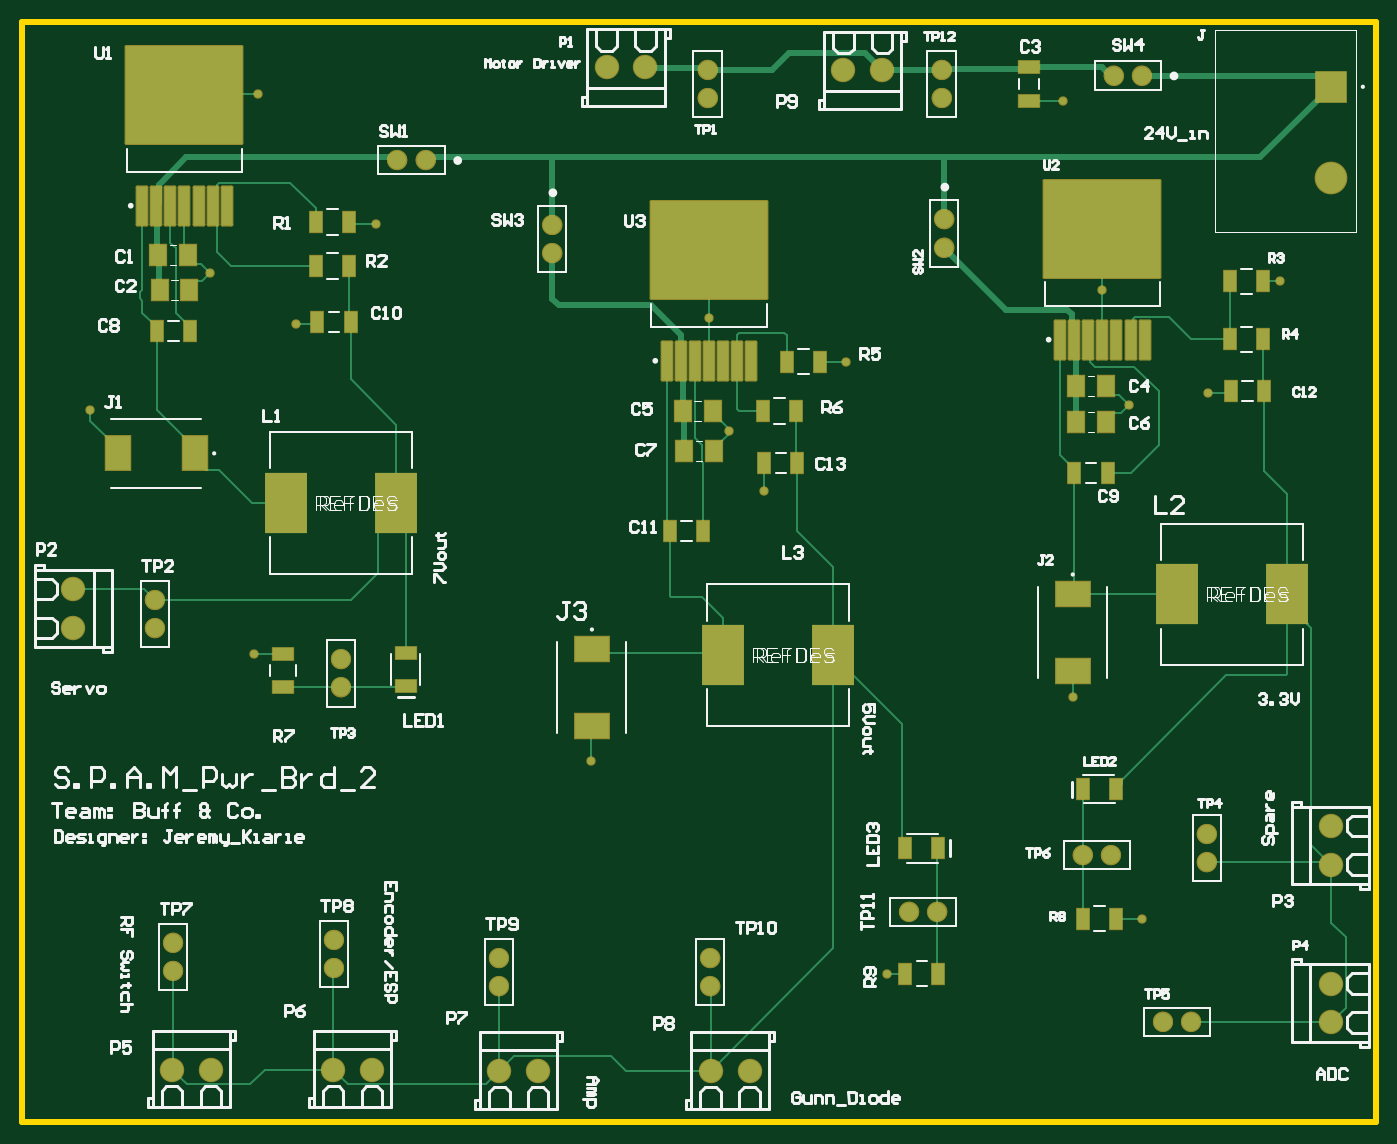
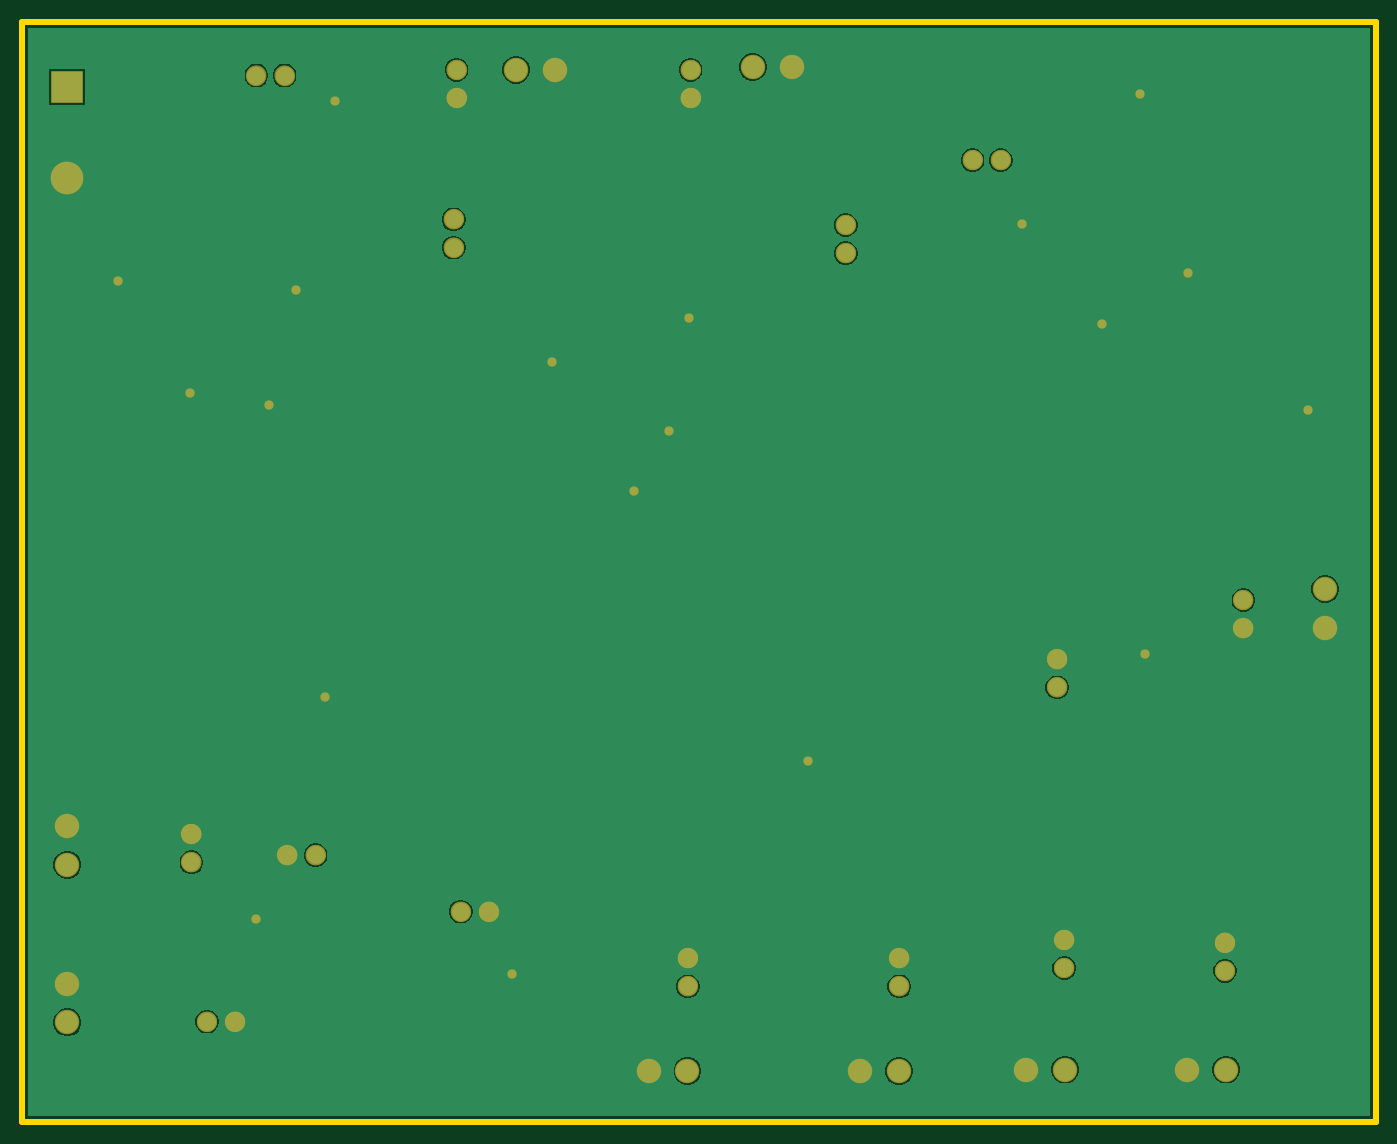
Circuit board: 8 layer files. Board 121.9 x 99.1 mm.
- bottom_copper: Pwr_PCB2.GBL (15562 bytes)
- paste: Pwr_PCB2.GBP (265 bytes)
- bottom_mask: Pwr_PCB2.GBS (3742 bytes)
- outline: Pwr_PCB2.GKO (373 bytes)
- top_copper: Pwr_PCB2.GTL (13390 bytes)
- top_silk: Pwr_PCB2.GTO (45655 bytes)
- paste: Pwr_PCB2.GTP (3091 bytes)
- top_mask: Pwr_PCB2.GTS (6575 bytes)

=== bottom_copper: Pwr_PCB2.GBL (15562 bytes, source omitted) ===
=== paste: Pwr_PCB2.GBP ===
G04*
G04 #@! TF.GenerationSoftware,Altium Limited,Altium Designer,26.3.0 (6)*
G04*
G04 Layer_Color=128*
%FSLAX44Y44*%
%MOMM*%
G71*
G04*
G04 #@! TF.SameCoordinates,7B9AB984-ECB7-4C16-AED9-D4E4A7742322*
G04*
G04*
G04 #@! TF.FilePolarity,Positive*
G04*
G01*
G75*
M02*

=== bottom_mask: Pwr_PCB2.GBS ===
G04*
G04 #@! TF.GenerationSoftware,Altium Limited,Altium Designer,26.3.0 (6)*
G04*
G04 Layer_Color=16711935*
%FSLAX44Y44*%
%MOMM*%
G71*
G04*
G04 #@! TF.SameCoordinates,7B9AB984-ECB7-4C16-AED9-D4E4A7742322*
G04*
G04*
G04 #@! TF.FilePolarity,Negative*
G04*
G01*
G75*
%ADD26C,0.0000*%
%ADD34C,2.2032*%
%ADD35C,2.9464*%
%ADD36C,1.8232*%
%ADD37R,2.9464X2.9464*%
%ADD38C,0.8382*%
D26*
X486131Y782320D02*
G03*
X486131Y782320I-8611J0D01*
G01*
Y807720D02*
G03*
X486131Y807720I-8611J0D01*
G01*
X1016991Y942340D02*
G03*
X1016991Y942340I-8611J0D01*
G01*
X991591D02*
G03*
X991591Y942340I-8611J0D01*
G01*
X836651Y947420D02*
G03*
X836651Y947420I-8611J0D01*
G01*
Y922020D02*
G03*
X836651Y922020I-8611J0D01*
G01*
X832841Y189230D02*
G03*
X832841Y189230I-8611J0D01*
G01*
X807441D02*
G03*
X807441Y189230I-8611J0D01*
G01*
X628371Y121920D02*
G03*
X628371Y121920I-8611J0D01*
G01*
Y147320D02*
G03*
X628371Y147320I-8611J0D01*
G01*
X625831Y947420D02*
G03*
X625831Y947420I-8611J0D01*
G01*
Y922020D02*
G03*
X625831Y922020I-8611J0D01*
G01*
X963651Y240030D02*
G03*
X963651Y240030I-8611J0D01*
G01*
X989051D02*
G03*
X989051Y240030I-8611J0D01*
G01*
X839191Y812800D02*
G03*
X839191Y812800I-8611J0D01*
G01*
Y787400D02*
G03*
X839191Y787400I-8611J0D01*
G01*
X295631Y391160D02*
G03*
X295631Y391160I-8611J0D01*
G01*
Y416560D02*
G03*
X295631Y416560I-8611J0D01*
G01*
X1075411Y233680D02*
G03*
X1075411Y233680I-8611J0D01*
G01*
Y259080D02*
G03*
X1075411Y259080I-8611J0D01*
G01*
X371831Y866140D02*
G03*
X371831Y866140I-8611J0D01*
G01*
X346431D02*
G03*
X346431Y866140I-8611J0D01*
G01*
X127991Y469900D02*
G03*
X127991Y469900I-8611J0D01*
G01*
Y444500D02*
G03*
X127991Y444500I-8611J0D01*
G01*
X1061441Y90170D02*
G03*
X1061441Y90170I-8611J0D01*
G01*
X1036041D02*
G03*
X1036041Y90170I-8611J0D01*
G01*
X437871Y121920D02*
G03*
X437871Y121920I-8611J0D01*
G01*
Y147320D02*
G03*
X437871Y147320I-8611J0D01*
G01*
X289281Y138430D02*
G03*
X289281Y138430I-8611J0D01*
G01*
Y163830D02*
G03*
X289281Y163830I-8611J0D01*
G01*
X144501Y135890D02*
G03*
X144501Y135890I-8611J0D01*
G01*
Y161290D02*
G03*
X144501Y161290I-8611J0D01*
G01*
D34*
X1178560Y231420D02*
D03*
Y266420D02*
D03*
X739420Y947420D02*
D03*
X1178560Y124460D02*
D03*
X655040Y45720D02*
D03*
X526340Y949960D02*
D03*
X314960Y46990D02*
D03*
X464540Y45720D02*
D03*
X45720Y444780D02*
D03*
X169900Y46990D02*
D03*
X774420Y947420D02*
D03*
X279960Y46990D02*
D03*
X429540Y45720D02*
D03*
X620040D02*
D03*
X134900Y46990D02*
D03*
X561340Y949960D02*
D03*
X45720Y479780D02*
D03*
X1178560Y89460D02*
D03*
D35*
Y849630D02*
D03*
D36*
X828040Y922020D02*
D03*
X1066800Y259080D02*
D03*
X1027430Y90170D02*
D03*
X980440Y240030D02*
D03*
X798830Y189230D02*
D03*
X617220Y922020D02*
D03*
X287020Y416560D02*
D03*
X619760Y147320D02*
D03*
X429260D02*
D03*
X119380Y444500D02*
D03*
X280670Y163830D02*
D03*
X135890Y161290D02*
D03*
X477520Y782320D02*
D03*
Y807720D02*
D03*
X1008380Y942340D02*
D03*
X982980D02*
D03*
X828040Y947420D02*
D03*
X824230Y189230D02*
D03*
X619760Y121920D02*
D03*
X617220Y947420D02*
D03*
X955040Y240030D02*
D03*
X830580Y812800D02*
D03*
Y787400D02*
D03*
X287020Y391160D02*
D03*
X1066800Y233680D02*
D03*
X363220Y866140D02*
D03*
X337820D02*
D03*
X119380Y469900D02*
D03*
X1052830Y90170D02*
D03*
X429260Y121920D02*
D03*
X280670Y138430D02*
D03*
X135890Y135890D02*
D03*
D37*
X1178560Y932180D02*
D03*
D38*
X1132840Y756920D02*
D03*
X1068070Y656590D02*
D03*
X996950Y645160D02*
D03*
X937260Y919480D02*
D03*
X972820Y749300D02*
D03*
X741680Y684530D02*
D03*
X946150Y382270D02*
D03*
X1008380Y182880D02*
D03*
X636270Y622300D02*
D03*
X778510Y133350D02*
D03*
X668020Y567690D02*
D03*
X318770Y808990D02*
D03*
X212090Y925830D02*
D03*
X618490Y723900D02*
D03*
X246380Y718820D02*
D03*
X168910Y764540D02*
D03*
X511810Y325120D02*
D03*
X60960Y641350D02*
D03*
X208280Y421640D02*
D03*
M02*

=== outline: Pwr_PCB2.GKO ===
G04*
G04 #@! TF.GenerationSoftware,Altium Limited,Altium Designer,26.3.0 (6)*
G04*
G04 Layer_Color=16711935*
%FSLAX44Y44*%
%MOMM*%
G71*
G04*
G04 #@! TF.SameCoordinates,7B9AB984-ECB7-4C16-AED9-D4E4A7742322*
G04*
G04*
G04 #@! TF.FilePolarity,Positive*
G04*
G01*
G75*
%ADD10C,0.5080*%
D10*
X0Y990600D02*
X1219200D01*
X1219200Y0D01*
X0D02*
X1219200D01*
X0D02*
Y990600D01*
M02*

=== top_copper: Pwr_PCB2.GTL (13390 bytes, source omitted) ===
=== top_silk: Pwr_PCB2.GTO (45655 bytes, source omitted) ===
=== paste: Pwr_PCB2.GTP ===
G04*
G04 #@! TF.GenerationSoftware,Altium Limited,Altium Designer,26.3.0 (6)*
G04*
G04 Layer_Color=8421504*
%FSLAX44Y44*%
%MOMM*%
G71*
G04*
G04 #@! TF.SameCoordinates,7B9AB984-ECB7-4C16-AED9-D4E4A7742322*
G04*
G04*
G04 #@! TF.FilePolarity,Positive*
G04*
G01*
G75*
%ADD18R,1.1176X1.8034*%
G04:AMPARAMS|DCode=19|XSize=10.5mm|YSize=8.8mm|CornerRadius=0.044mm|HoleSize=0mm|Usage=FLASHONLY|Rotation=180.000|XOffset=0mm|YOffset=0mm|HoleType=Round|Shape=RoundedRectangle|*
%AMROUNDEDRECTD19*
21,1,10.5000,8.7120,0,0,180.0*
21,1,10.4120,8.8000,0,0,180.0*
1,1,0.0880,-5.2060,4.3560*
1,1,0.0880,5.2060,4.3560*
1,1,0.0880,5.2060,-4.3560*
1,1,0.0880,-5.2060,-4.3560*
%
%ADD19ROUNDEDRECTD19*%
G04:AMPARAMS|DCode=20|XSize=0.95mm|YSize=3.5mm|CornerRadius=0.0522mm|HoleSize=0mm|Usage=FLASHONLY|Rotation=180.000|XOffset=0mm|YOffset=0mm|HoleType=Round|Shape=RoundedRectangle|*
%AMROUNDEDRECTD20*
21,1,0.9500,3.3955,0,0,180.0*
21,1,0.8455,3.5000,0,0,180.0*
1,1,0.1045,-0.4228,1.6978*
1,1,0.1045,0.4228,1.6978*
1,1,0.1045,0.4228,-1.6978*
1,1,0.1045,-0.4228,-1.6978*
%
%ADD20ROUNDEDRECTD20*%
%ADD21R,1.4400X1.8200*%
%ADD22R,1.8034X1.1176*%
%ADD23R,3.1200X2.1800*%
%ADD24R,2.1800X3.1200*%
%ADD25R,3.8608X5.5118*%
D18*
X1117346Y756920D02*
D03*
X1088644Y657860D02*
D03*
X718566Y684530D02*
D03*
X985266Y182880D02*
D03*
X668274Y593090D02*
D03*
X795274Y133350D02*
D03*
X294386Y810260D02*
D03*
X265684Y720090D02*
D03*
X795274Y246380D02*
D03*
X825246D02*
D03*
Y133350D02*
D03*
X120904Y712470D02*
D03*
X150876D02*
D03*
X264414Y810260D02*
D03*
X583184Y532130D02*
D03*
X613156D02*
D03*
X698246Y593090D02*
D03*
X955294Y182880D02*
D03*
X295656Y720090D02*
D03*
X294386Y770890D02*
D03*
X264414D02*
D03*
X955294Y299720D02*
D03*
X985266D02*
D03*
X697230Y640080D02*
D03*
X667258D02*
D03*
X688594Y684530D02*
D03*
X1118616Y657860D02*
D03*
X1087374Y756920D02*
D03*
X1117346Y704850D02*
D03*
X1087374D02*
D03*
X947674Y584200D02*
D03*
X977646D02*
D03*
D19*
X972820Y803910D02*
D03*
X618490Y784860D02*
D03*
X146050Y924560D02*
D03*
D20*
X972820Y704410D02*
D03*
X146050Y825060D02*
D03*
X618490Y685360D02*
D03*
X184150Y825060D02*
D03*
X171450D02*
D03*
X158750D02*
D03*
X133350D02*
D03*
X120650D02*
D03*
X107950D02*
D03*
X656590Y685360D02*
D03*
X643890D02*
D03*
X631190D02*
D03*
X605790D02*
D03*
X593090D02*
D03*
X580390D02*
D03*
X1010920Y704410D02*
D03*
X998220D02*
D03*
X985520D02*
D03*
X960120D02*
D03*
X947420D02*
D03*
X934720D02*
D03*
D21*
X976020Y662940D02*
D03*
Y629920D02*
D03*
X149250Y781050D02*
D03*
X150520Y749300D02*
D03*
X622960Y604520D02*
D03*
X621690Y640080D02*
D03*
X122530Y781050D02*
D03*
X123800Y749300D02*
D03*
X596240Y604520D02*
D03*
X594970Y640080D02*
D03*
X949300Y629920D02*
D03*
Y662940D02*
D03*
D22*
X906780Y919734D02*
D03*
X234950Y421386D02*
D03*
X906780Y949706D02*
D03*
X345440Y392430D02*
D03*
Y422402D02*
D03*
X234950Y391414D02*
D03*
D23*
X946150Y405840D02*
D03*
X513080Y356310D02*
D03*
X946150Y475540D02*
D03*
X513080Y426010D02*
D03*
D24*
X85800Y601980D02*
D03*
X155500D02*
D03*
D25*
X630936Y420370D02*
D03*
X730504D02*
D03*
X237236Y557530D02*
D03*
X336804D02*
D03*
X1039876Y474980D02*
D03*
X1139444D02*
D03*
M02*

=== top_mask: Pwr_PCB2.GTS (6575 bytes, source omitted) ===
